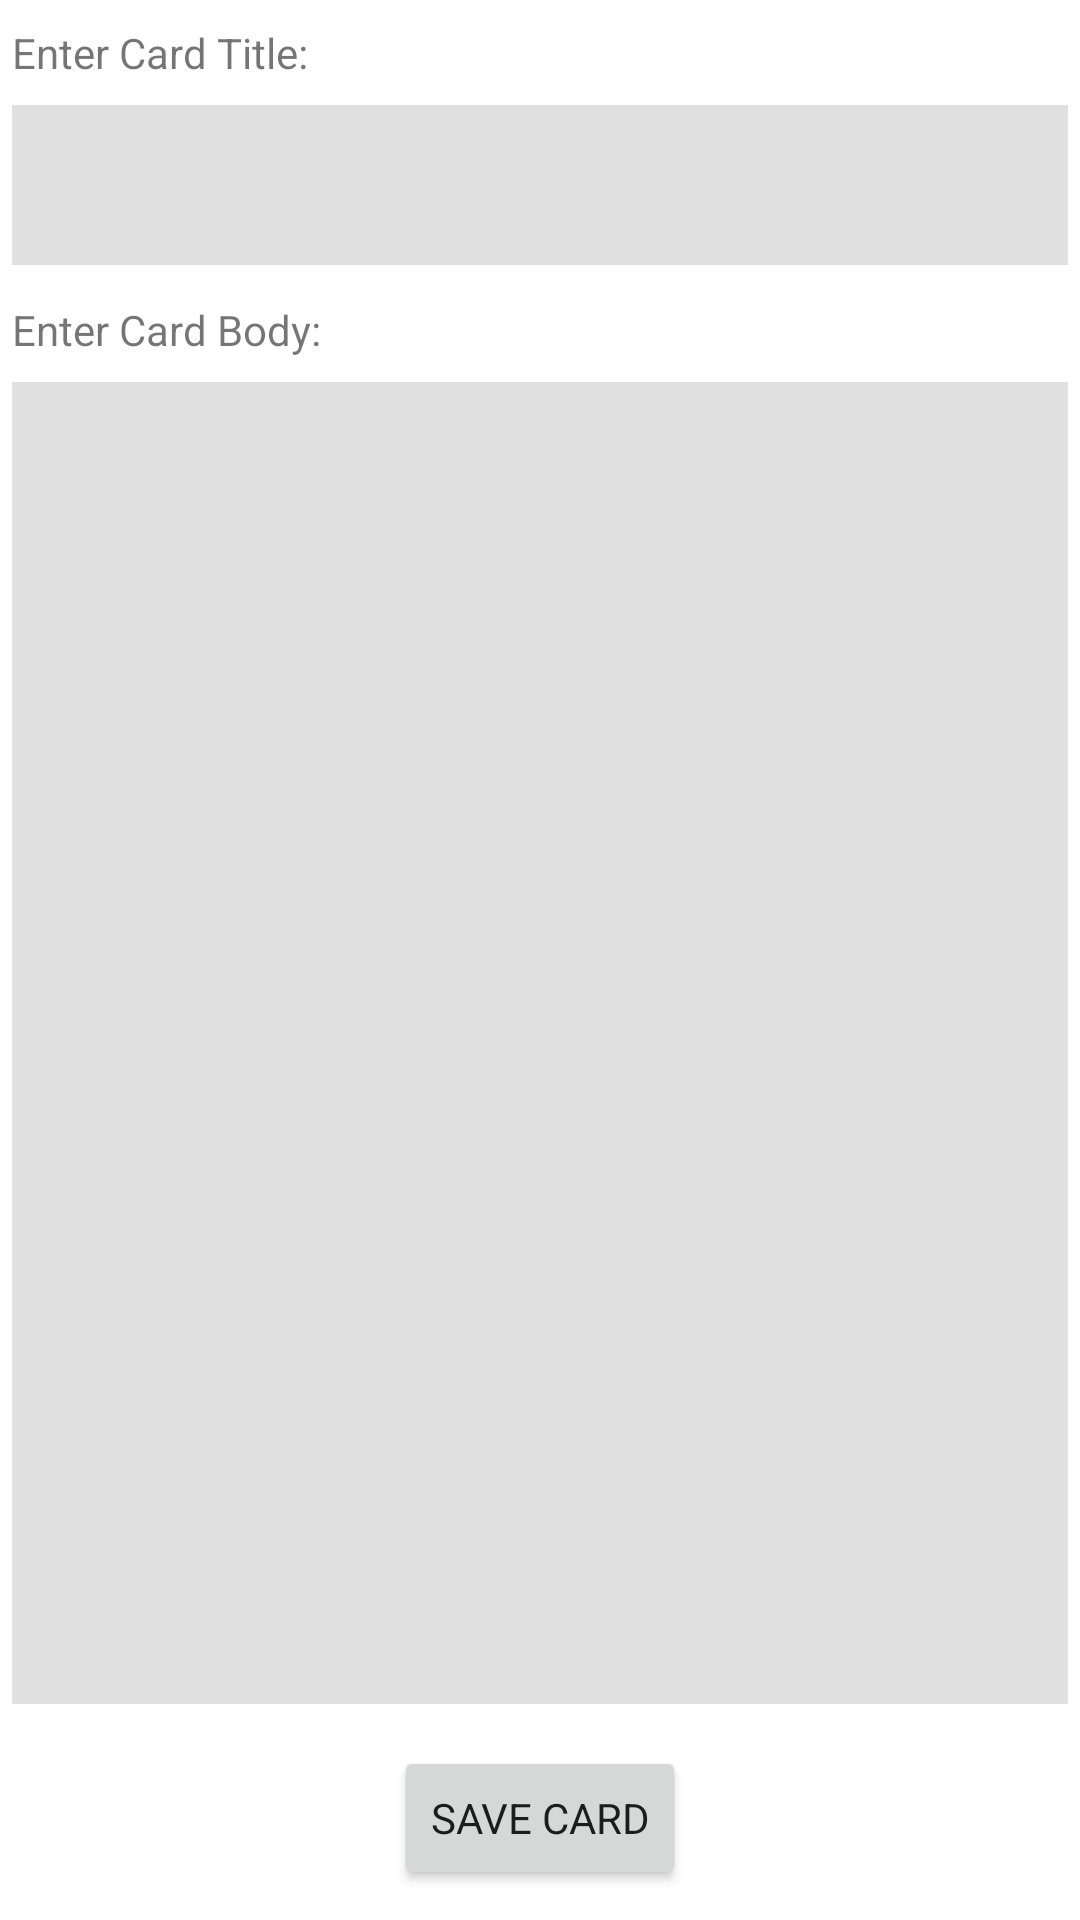

Android layout source for this screen:
<!-- AndroidManifest.xml: application theme Theme.FlashCards -->
<!-- res/layout/fragment_new_card.xml -->
<?xml version="1.0" encoding="utf-8"?>
<LinearLayout
    xmlns:android="http://schemas.android.com/apk/res/android"
    xmlns:app="http://schemas.android.com/apk/res-auto"
    android:layout_width="match_parent"
    android:layout_height="match_parent"
    android:orientation="vertical">

    <TextView
        android:layout_width="match_parent"
        android:layout_height="wrap_content"
        android:text="Enter Card Title:"
        android:layout_marginTop="8dp"
        android:layout_marginLeft="4dp"
        android:layout_marginRight="4dp"
        android:layout_marginBottom="4dp"/>

    <EditText
        android:id="@+id/cardTitleInputBox"
        android:layout_width="match_parent"
        android:layout_height="wrap_content"
        android:background="@drawable/rounded_edit_text"
        android:gravity="top|start"
        android:inputType="textMultiLine"
        android:lines="2"
        android:maxLines="3"
        android:minLines="2"
        android:scrollbars="vertical"
        android:layout_margin="4dp"
        android:padding="4dp"/>

    <TextView
        android:layout_width="match_parent"
        android:layout_height="wrap_content"
        android:text="Enter Card Body:"
        android:layout_marginTop="8dp"
        android:layout_marginLeft="4dp"
        android:layout_marginRight="4dp"
        android:layout_marginBottom="4dp"/>

    <EditText
        android:id="@+id/cardBodyInputBox"
        android:layout_width="match_parent"
        android:layout_height="0dp"
        android:background="@drawable/rounded_edit_text"
        android:gravity="top|start"
        android:inputType="textMultiLine"
        android:lines="8"
        android:maxLines="8"
        android:minLines="6"
        android:scrollbars="vertical"
        android:layout_margin="4dp"
        android:padding="4dp"
        android:layout_weight="1"/>

    <Button
        android:id="@+id/addNewCardBtn"
        android:layout_width="wrap_content"
        android:layout_height="wrap_content"
        android:text="Save Card"
        android:layout_gravity="center"
        android:layout_marginTop="10dp"
        android:layout_marginBottom="10dp"/>

</LinearLayout>
<!-- resources referenced by this layout -->
<resources>
  <!-- drawable rounded_edit_text (drawable) -->
  <?xml version="1.0" encoding="utf-8"?>
  <shape  xmlns:android="http://schemas.android.com/apk/res/android"
      android:shape="rectangle" android:padding="10dp">
      <solid android:color="#e0e0e0" />
  </shape>
  <style name="Theme.FlashCards" parent="Theme.MaterialComponents.DayNight.DarkActionBar">
          <item name="fontFamily">@font/raleway</item>
          <item name="android:typeface">normal</item>
          
          <item name="colorPrimary">@color/s_beige</item>
          <item name="colorPrimaryVariant">@color/s_hard_grey</item>
          <item name="colorOnPrimary">@color/white</item>
          
          <item name="colorSecondary">@color/s_red</item>
          <item name="colorSecondaryVariant">@color/s_soft_grey</item>
          <item name="colorOnSecondary">@color/s_medium_grey</item>
          
          <item name="android:statusBarColor" tools:targetApi="l">?attr/colorOnPrimary</item>
          
      </style>
  <color name="s_beige">#FFD9C8C0</color>
  <color name="s_hard_grey">#FF544E50</color>
  <color name="white">#FFFFFFFF</color>
  <color name="s_red">#FFF4717F</color>
  <color name="s_soft_grey">#FFE9E3E3</color>
  <color name="s_medium_grey">#FFDAD8D9</color>
</resources>
